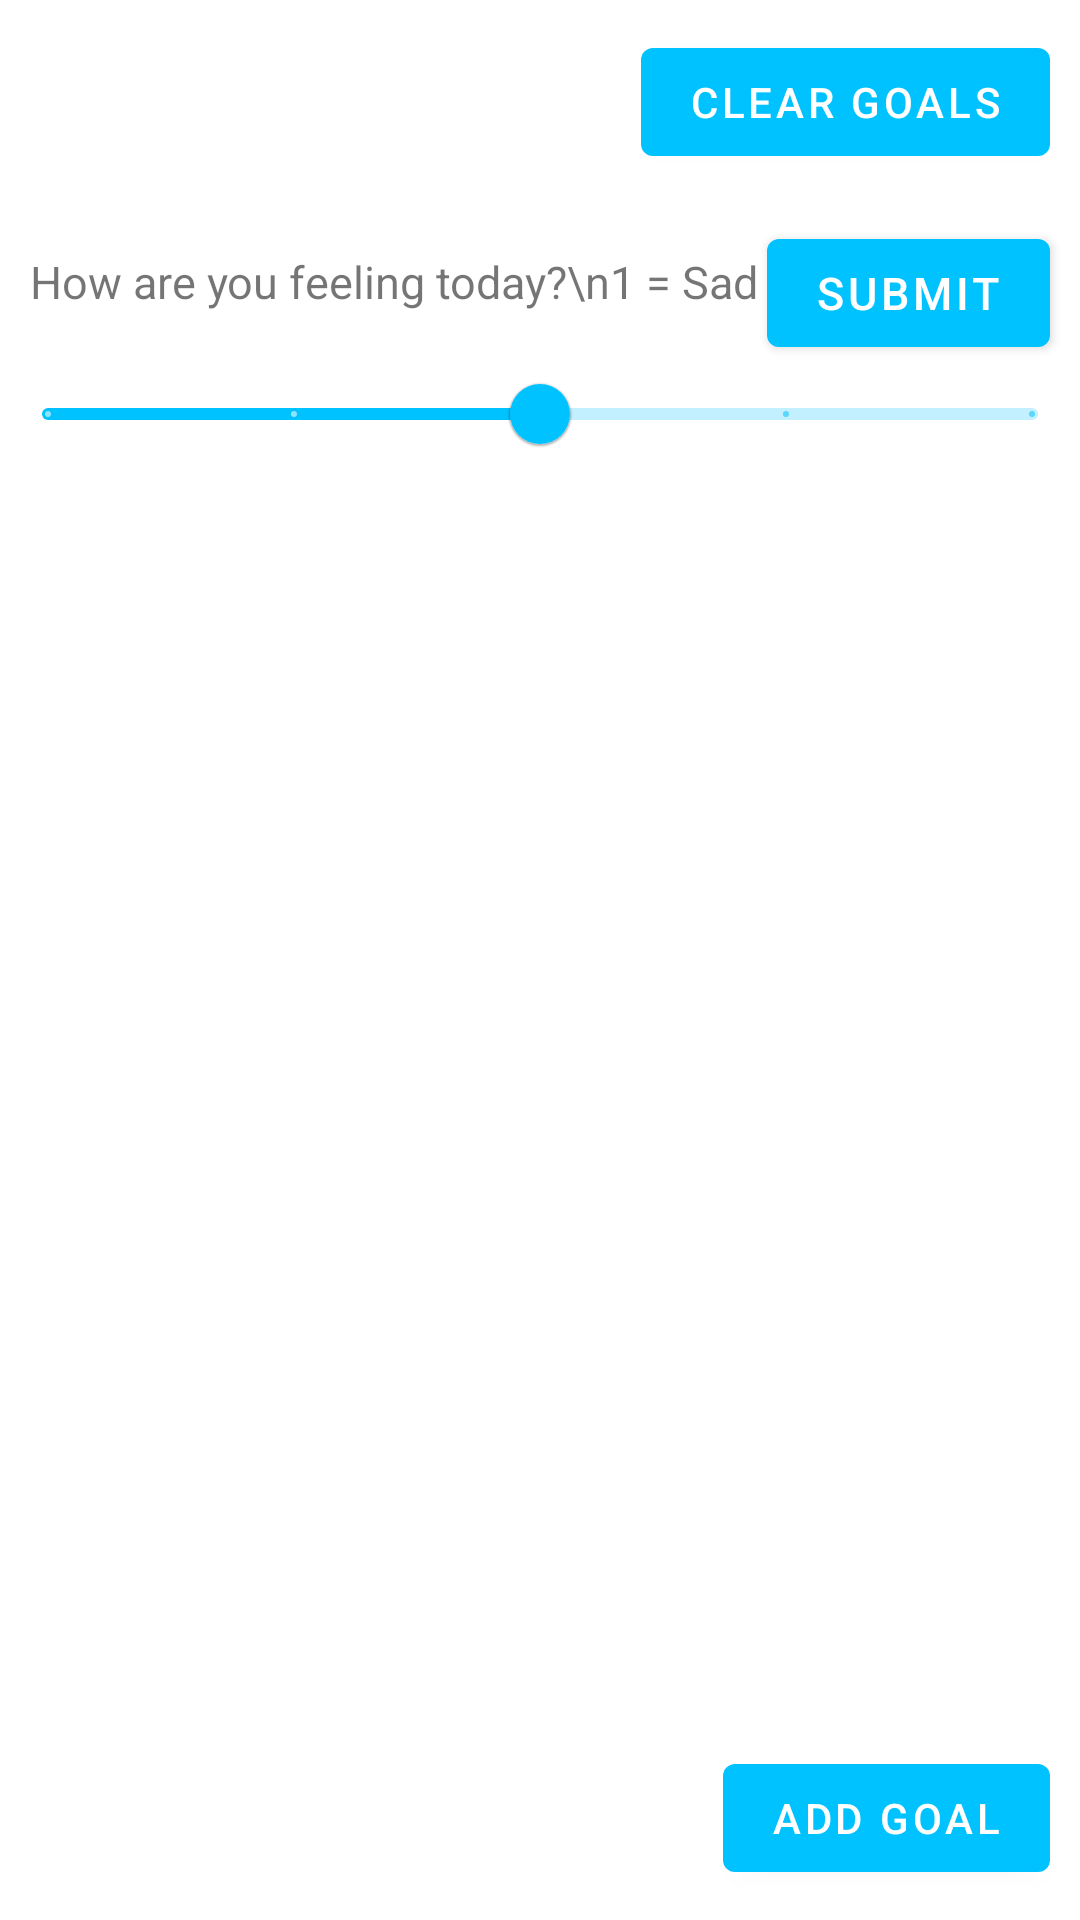

Here is an Android app screen rendered from its layout file. Give the layout XML and the strings, colors and styles it references.
<!-- AndroidManifest.xml: application theme Theme.HealthApp -->
<!-- res/layout/fragment_home.xml -->
<?xml version="1.0" encoding="utf-8"?>
<RelativeLayout xmlns:android="http://schemas.android.com/apk/res/android"
    xmlns:app="http://schemas.android.com/apk/res-auto"
    xmlns:tools="http://schemas.android.com/tools"
    android:layout_width="match_parent"
    android:layout_height="match_parent"
    app:layout_behavior="@string/appbar_scrolling_view_behavior">

    <TextView
        android:layout_width="wrap_content"
        android:layout_height="wrap_content"
        android:id="@+id/username"
        android:textSize="25dp"
        android:layout_margin="10dp"
        />
    <com.google.android.material.button.MaterialButton
        android:layout_width="wrap_content"
        android:layout_height="wrap_content"
        android:id="@+id/clearGoals"
        android:layout_alignParentTop="true"
        android:layout_alignParentRight="true"
        android:layout_centerHorizontal="true"
        android:text="Clear Goals"
        android:layout_margin="10dp"
        />
    <TextView
        android:layout_width="match_parent"
        android:layout_height="wrap_content"
        android:layout_alignParentLeft="true"
        android:layout_below="@id/username"
        android:id="@+id/sliderLabel"
        android:textSize="15dp"
        android:layout_marginLeft="10dp"
        android:layout_marginBottom="10dp"
        android:layout_marginTop="30dp"
        android:text="How are you feeling today?\n1 = Sad : 5 = happy"
        />

    <com.google.android.material.button.MaterialButton
        android:id="@+id/sliderSubmit"
        android:layout_width="wrap_content"
        android:layout_height="wrap_content"
        android:layout_below="@id/username"
        android:layout_alignParentRight="true"
        android:layout_marginTop="20dp"
        android:layout_marginRight="10dp"
        android:layout_marginBottom="10dp"
        android:text="Submit"
        android:textSize="15dp" />
    <com.google.android.material.slider.Slider
        android:id="@+id/happySlider"
        android:layout_width="match_parent"
        android:layout_height="wrap_content"
        android:layout_below="@id/sliderLabel"
        android:valueFrom="1.0"
        android:valueTo="5.0"
        android:stepSize="1.0"
        android:value="3.0"
        />
    <ListView
        android:layout_below="@id/happySlider"
        android:id="@+id/listView"
        android:layout_marginTop="10dp"
        android:layout_width="wrap_content"
        android:layout_height="wrap_content"
        android:divider="@android:color/transparent"
        android:dividerHeight="10.0sp" />

    <com.google.android.material.button.MaterialButton
        android:layout_width="wrap_content"
        android:layout_height="wrap_content"
        android:id="@+id/addGoal"
        android:layout_alignParentBottom="true"
        android:layout_alignParentRight="true"
        android:layout_centerHorizontal="true"
        android:text="Add Goal"
        android:layout_margin="10dp"
        />

</RelativeLayout>
<!-- resources referenced by this layout -->
<resources>
  <style name="Theme.HealthApp" parent="Theme.MaterialComponents.DayNight.DarkActionBar">
          
          <item name="colorPrimary">@color/colorPrimary</item>
          <item name="colorPrimaryVariant">@color/purple_700</item>
          <item name="colorOnPrimary">@color/white</item>
          
          <item name="colorSecondary">@color/colorAccent</item>
          <item name="colorSecondaryVariant">@color/teal_700</item>
          <item name="colorOnSecondary">@color/black</item>
          
          <item name="android:statusBarColor" tools:targetApi="l">?attr/colorPrimaryVariant</item>
          
      </style>
  <color name="colorPrimary">#00C2FF</color>
  <color name="purple_700">#FF3700B3</color>
  <color name="white">#FFFFFFFF</color>
  <color name="colorAccent">#000000</color>
  <color name="teal_700">#FF018786</color>
  <color name="black">#FF000000</color>
</resources>
